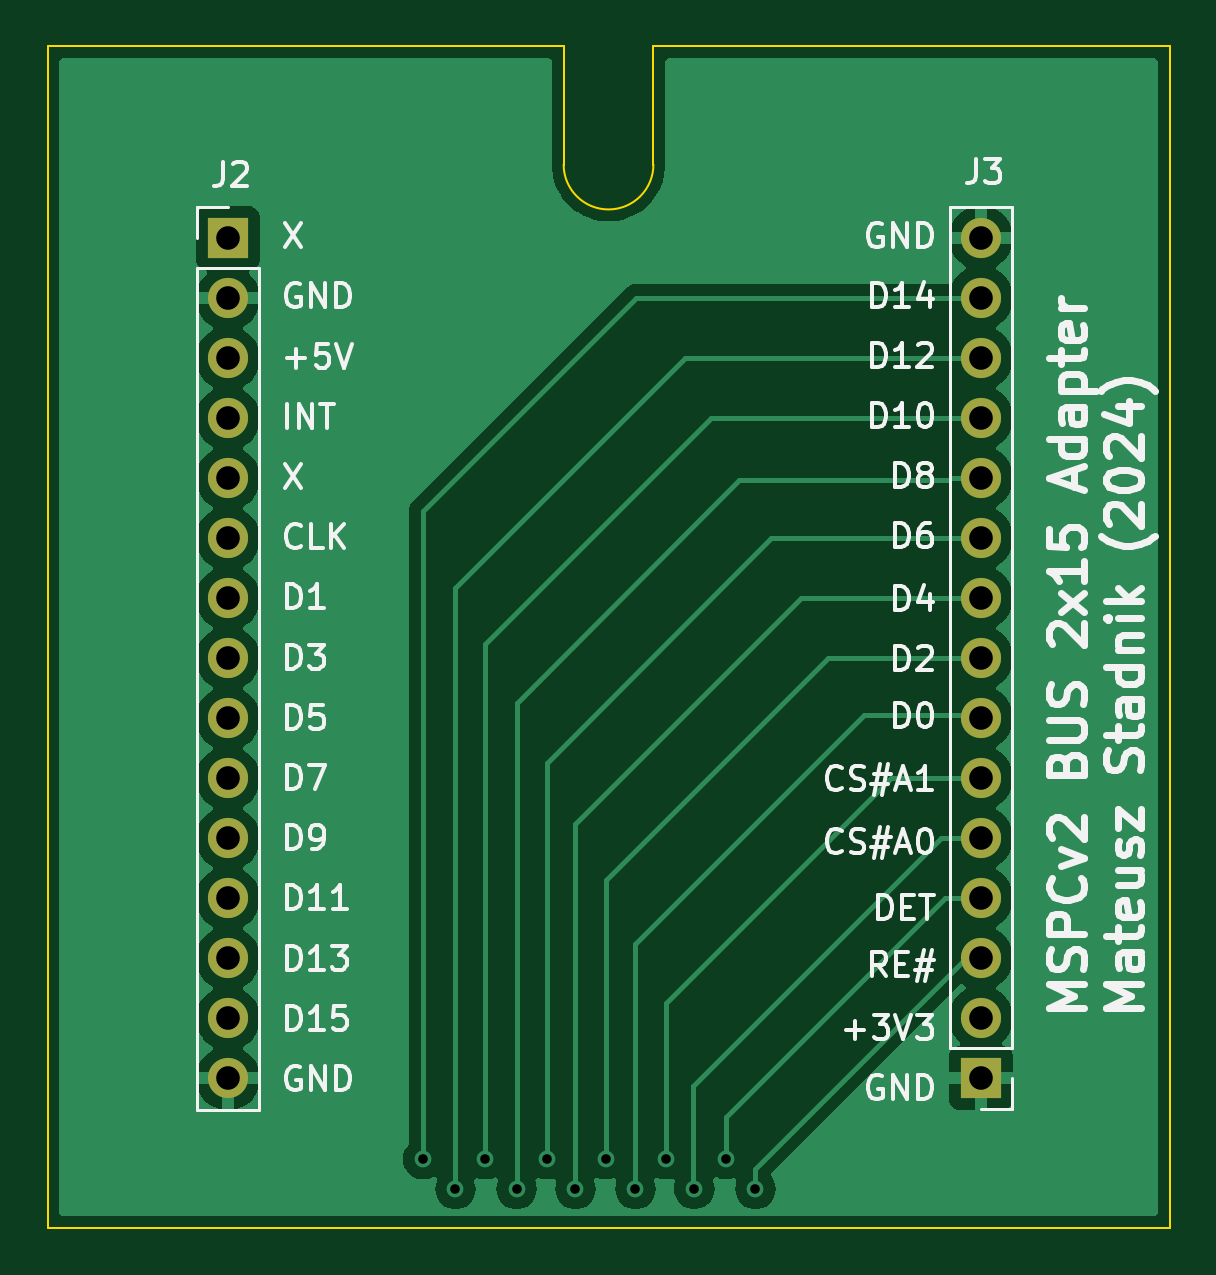
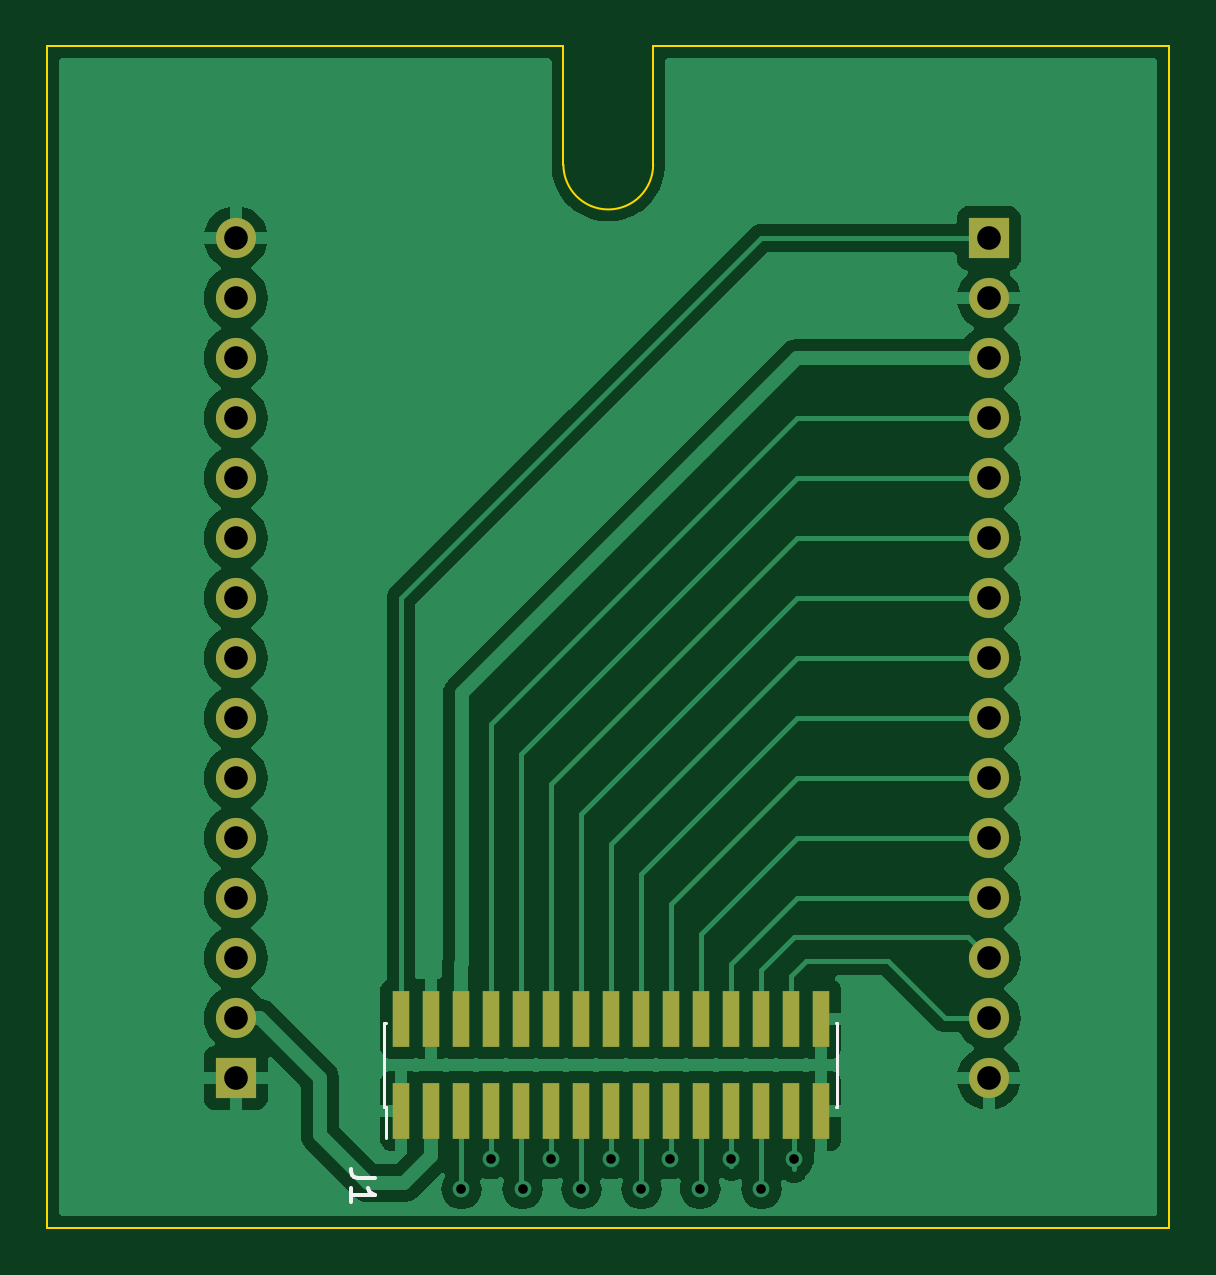
Circuit board: 11 layer files. Board 47.5 x 50.0 mm.
- bottom_copper: bus_adapter_30pin-B_Cu.gbl (63535 bytes)
- bottom_mask: bus_adapter_30pin-B_Mask.gbs (2120 bytes)
- paste: bus_adapter_30pin-B_Paste.gbp (1273 bytes)
- bottom_silk: bus_adapter_30pin-B_Silkscreen.gbo (1393 bytes)
- outline: bus_adapter_30pin-Edge_Cuts.gm1 (920 bytes)
- top_copper: bus_adapter_30pin-F_Cu.gtl (42950 bytes)
- top_mask: bus_adapter_30pin-F_Mask.gts (1307 bytes)
- paste: bus_adapter_30pin-F_Paste.gtp (460 bytes)
- top_silk: bus_adapter_30pin-F_Silkscreen.gto (62622 bytes)
- drill: bus_adapter_30pin-NPTH.drl (269 bytes)
- drill: bus_adapter_30pin-PTH.drl (1121 bytes)

=== bottom_copper: bus_adapter_30pin-B_Cu.gbl (63535 bytes, source omitted) ===
=== bottom_mask: bus_adapter_30pin-B_Mask.gbs ===
%TF.GenerationSoftware,KiCad,Pcbnew,8.0.4*%
%TF.CreationDate,2024-08-25T14:17:10+02:00*%
%TF.ProjectId,bus_adapter_30pin,6275735f-6164-4617-9074-65725f333070,rev?*%
%TF.SameCoordinates,Original*%
%TF.FileFunction,Soldermask,Bot*%
%TF.FilePolarity,Negative*%
%FSLAX46Y46*%
G04 Gerber Fmt 4.6, Leading zero omitted, Abs format (unit mm)*
G04 Created by KiCad (PCBNEW 8.0.4) date 2024-08-25 14:17:10*
%MOMM*%
%LPD*%
G01*
G04 APERTURE LIST*
%ADD10R,1.700000X1.700000*%
%ADD11O,1.700000X1.700000*%
%ADD12R,0.740000X2.400000*%
G04 APERTURE END LIST*
D10*
X128651000Y-83947000D03*
D11*
X128651000Y-86487000D03*
X128651000Y-89027000D03*
X128651000Y-91567000D03*
X128651000Y-94107000D03*
X128651000Y-96647000D03*
X128651000Y-99187000D03*
X128651000Y-101727000D03*
X128651000Y-104267000D03*
X128651000Y-106807000D03*
X128651000Y-109347000D03*
X128651000Y-111887000D03*
X128651000Y-114427000D03*
X128651000Y-116967000D03*
X128651000Y-119507000D03*
D10*
X160528000Y-119497000D03*
D11*
X160528000Y-116957000D03*
X160528000Y-114417000D03*
X160528000Y-111877000D03*
X160528000Y-109337000D03*
X160528000Y-106797000D03*
X160528000Y-104257000D03*
X160528000Y-101717000D03*
X160528000Y-99177000D03*
X160528000Y-96637000D03*
X160528000Y-94097000D03*
X160528000Y-91557000D03*
X160528000Y-89017000D03*
X160528000Y-86477000D03*
X160528000Y-83937000D03*
D12*
X153543000Y-120904000D03*
X153543000Y-117004000D03*
X152273000Y-120904000D03*
X152273000Y-117004000D03*
X151003000Y-120904000D03*
X151003000Y-117004000D03*
X149733000Y-120904000D03*
X149733000Y-117004000D03*
X148463000Y-120904000D03*
X148463000Y-117004000D03*
X147193000Y-120904000D03*
X147193000Y-117004000D03*
X145923000Y-120904000D03*
X145923000Y-117004000D03*
X144653000Y-120904000D03*
X144653000Y-117004000D03*
X143383000Y-120904000D03*
X143383000Y-117004000D03*
X142113000Y-120904000D03*
X142113000Y-117004000D03*
X140843000Y-120904000D03*
X140843000Y-117004000D03*
X139573000Y-120904000D03*
X139573000Y-117004000D03*
X138303000Y-120904000D03*
X138303000Y-117004000D03*
X137033000Y-120904000D03*
X137033000Y-117004000D03*
X135763000Y-120904000D03*
X135763000Y-117004000D03*
M02*

=== paste: bus_adapter_30pin-B_Paste.gbp ===
%TF.GenerationSoftware,KiCad,Pcbnew,8.0.4*%
%TF.CreationDate,2024-08-25T14:17:10+02:00*%
%TF.ProjectId,bus_adapter_30pin,6275735f-6164-4617-9074-65725f333070,rev?*%
%TF.SameCoordinates,Original*%
%TF.FileFunction,Paste,Bot*%
%TF.FilePolarity,Positive*%
%FSLAX46Y46*%
G04 Gerber Fmt 4.6, Leading zero omitted, Abs format (unit mm)*
G04 Created by KiCad (PCBNEW 8.0.4) date 2024-08-25 14:17:10*
%MOMM*%
%LPD*%
G01*
G04 APERTURE LIST*
%ADD10R,0.740000X2.400000*%
G04 APERTURE END LIST*
D10*
X153543000Y-120904000D03*
X153543000Y-117004000D03*
X152273000Y-120904000D03*
X152273000Y-117004000D03*
X151003000Y-120904000D03*
X151003000Y-117004000D03*
X149733000Y-120904000D03*
X149733000Y-117004000D03*
X148463000Y-120904000D03*
X148463000Y-117004000D03*
X147193000Y-120904000D03*
X147193000Y-117004000D03*
X145923000Y-120904000D03*
X145923000Y-117004000D03*
X144653000Y-120904000D03*
X144653000Y-117004000D03*
X143383000Y-120904000D03*
X143383000Y-117004000D03*
X142113000Y-120904000D03*
X142113000Y-117004000D03*
X140843000Y-120904000D03*
X140843000Y-117004000D03*
X139573000Y-120904000D03*
X139573000Y-117004000D03*
X138303000Y-120904000D03*
X138303000Y-117004000D03*
X137033000Y-120904000D03*
X137033000Y-117004000D03*
X135763000Y-120904000D03*
X135763000Y-117004000D03*
M02*

=== bottom_silk: bus_adapter_30pin-B_Silkscreen.gbo ===
%TF.GenerationSoftware,KiCad,Pcbnew,8.0.4*%
%TF.CreationDate,2024-08-25T14:17:10+02:00*%
%TF.ProjectId,bus_adapter_30pin,6275735f-6164-4617-9074-65725f333070,rev?*%
%TF.SameCoordinates,Original*%
%TF.FileFunction,Legend,Bot*%
%TF.FilePolarity,Positive*%
%FSLAX46Y46*%
G04 Gerber Fmt 4.6, Leading zero omitted, Abs format (unit mm)*
G04 Created by KiCad (PCBNEW 8.0.4) date 2024-08-25 14:17:10*
%MOMM*%
%LPD*%
G01*
G04 APERTURE LIST*
%ADD10C,0.152400*%
%ADD11C,0.120000*%
G04 APERTURE END LIST*
D10*
X154640095Y-123740333D02*
X155365810Y-123740333D01*
X155365810Y-123740333D02*
X155510953Y-123691952D01*
X155510953Y-123691952D02*
X155607715Y-123595190D01*
X155607715Y-123595190D02*
X155656095Y-123450047D01*
X155656095Y-123450047D02*
X155656095Y-123353285D01*
X155656095Y-124756333D02*
X155656095Y-124175761D01*
X155656095Y-124466047D02*
X154640095Y-124466047D01*
X154640095Y-124466047D02*
X154785238Y-124369285D01*
X154785238Y-124369285D02*
X154882000Y-124272523D01*
X154882000Y-124272523D02*
X154930381Y-124175761D01*
D11*
X135068000Y-117189000D02*
X135068000Y-120719000D01*
X135068000Y-117189000D02*
X135133000Y-117189000D01*
X135068000Y-120719000D02*
X135133000Y-120719000D01*
X154173000Y-117189000D02*
X154238000Y-117189000D01*
X154173000Y-120719000D02*
X154173000Y-122044000D01*
X154173000Y-120719000D02*
X154238000Y-120719000D01*
X154238000Y-117189000D02*
X154238000Y-120719000D01*
M02*

=== outline: bus_adapter_30pin-Edge_Cuts.gm1 ===
%TF.GenerationSoftware,KiCad,Pcbnew,8.0.4*%
%TF.CreationDate,2024-08-25T14:17:10+02:00*%
%TF.ProjectId,bus_adapter_30pin,6275735f-6164-4617-9074-65725f333070,rev?*%
%TF.SameCoordinates,Original*%
%TF.FileFunction,Profile,NP*%
%FSLAX46Y46*%
G04 Gerber Fmt 4.6, Leading zero omitted, Abs format (unit mm)*
G04 Created by KiCad (PCBNEW 8.0.4) date 2024-08-25 14:17:10*
%MOMM*%
%LPD*%
G01*
G04 APERTURE LIST*
%TA.AperFunction,Profile*%
%ADD10C,0.100000*%
%TD*%
G04 APERTURE END LIST*
D10*
X121010000Y-75830000D02*
X142860000Y-75830000D01*
X146660000Y-75830000D02*
X168510000Y-75830000D01*
X146660000Y-75830000D02*
X146660000Y-80830000D01*
X121010000Y-75830000D02*
X121010000Y-125830000D01*
X121010000Y-125830000D02*
X168510000Y-125830000D01*
X142860000Y-75830000D02*
X142860000Y-80830000D01*
X146660000Y-80830000D02*
G75*
G02*
X142860000Y-80830000I-1900000J0D01*
G01*
X168510000Y-75830000D02*
X168510000Y-125830000D01*
M02*

=== top_copper: bus_adapter_30pin-F_Cu.gtl (42950 bytes, source omitted) ===
=== top_mask: bus_adapter_30pin-F_Mask.gts ===
%TF.GenerationSoftware,KiCad,Pcbnew,8.0.4*%
%TF.CreationDate,2024-08-25T14:17:10+02:00*%
%TF.ProjectId,bus_adapter_30pin,6275735f-6164-4617-9074-65725f333070,rev?*%
%TF.SameCoordinates,Original*%
%TF.FileFunction,Soldermask,Top*%
%TF.FilePolarity,Negative*%
%FSLAX46Y46*%
G04 Gerber Fmt 4.6, Leading zero omitted, Abs format (unit mm)*
G04 Created by KiCad (PCBNEW 8.0.4) date 2024-08-25 14:17:10*
%MOMM*%
%LPD*%
G01*
G04 APERTURE LIST*
%ADD10R,1.700000X1.700000*%
%ADD11O,1.700000X1.700000*%
G04 APERTURE END LIST*
D10*
X128651000Y-83947000D03*
D11*
X128651000Y-86487000D03*
X128651000Y-89027000D03*
X128651000Y-91567000D03*
X128651000Y-94107000D03*
X128651000Y-96647000D03*
X128651000Y-99187000D03*
X128651000Y-101727000D03*
X128651000Y-104267000D03*
X128651000Y-106807000D03*
X128651000Y-109347000D03*
X128651000Y-111887000D03*
X128651000Y-114427000D03*
X128651000Y-116967000D03*
X128651000Y-119507000D03*
D10*
X160528000Y-119497000D03*
D11*
X160528000Y-116957000D03*
X160528000Y-114417000D03*
X160528000Y-111877000D03*
X160528000Y-109337000D03*
X160528000Y-106797000D03*
X160528000Y-104257000D03*
X160528000Y-101717000D03*
X160528000Y-99177000D03*
X160528000Y-96637000D03*
X160528000Y-94097000D03*
X160528000Y-91557000D03*
X160528000Y-89017000D03*
X160528000Y-86477000D03*
X160528000Y-83937000D03*
M02*

=== paste: bus_adapter_30pin-F_Paste.gtp ===
%TF.GenerationSoftware,KiCad,Pcbnew,8.0.4*%
%TF.CreationDate,2024-08-25T14:17:10+02:00*%
%TF.ProjectId,bus_adapter_30pin,6275735f-6164-4617-9074-65725f333070,rev?*%
%TF.SameCoordinates,Original*%
%TF.FileFunction,Paste,Top*%
%TF.FilePolarity,Positive*%
%FSLAX46Y46*%
G04 Gerber Fmt 4.6, Leading zero omitted, Abs format (unit mm)*
G04 Created by KiCad (PCBNEW 8.0.4) date 2024-08-25 14:17:10*
%MOMM*%
%LPD*%
G01*
G04 APERTURE LIST*
G04 APERTURE END LIST*
M02*

=== top_silk: bus_adapter_30pin-F_Silkscreen.gto (62622 bytes, source omitted) ===
=== drill: bus_adapter_30pin-NPTH.drl ===
M48
; DRILL file {KiCad 8.0.4} date 2024-08-25T14:17:15+0200
; FORMAT={-:-/ absolute / metric / decimal}
; #@! TF.CreationDate,2024-08-25T14:17:15+02:00
; #@! TF.GenerationSoftware,Kicad,Pcbnew,8.0.4
; #@! TF.FileFunction,NonPlated,1,2,NPTH
FMAT,2
METRIC
%
G90
G05
M30

=== drill: bus_adapter_30pin-PTH.drl ===
M48
; DRILL file {KiCad 8.0.4} date 2024-08-25T14:17:15+0200
; FORMAT={-:-/ absolute / metric / decimal}
; #@! TF.CreationDate,2024-08-25T14:17:15+02:00
; #@! TF.GenerationSoftware,Kicad,Pcbnew,8.0.4
; #@! TF.FileFunction,Plated,1,2,PTH
FMAT,2
METRIC
; #@! TA.AperFunction,Plated,PTH,ViaDrill
T1C0.406
; #@! TA.AperFunction,Plated,PTH,ComponentDrill
T2C1.000
%
G90
G05
T1
X136.906Y-122.936
X138.278Y-124.193
X139.548Y-122.936
X140.868Y-124.193
X142.138Y-122.936
X143.358Y-124.193
X144.653Y-122.936
X145.898Y-124.193
X147.193Y-122.936
X148.387Y-124.193
X149.733Y-122.936
X150.978Y-124.193
T2
X128.651Y-83.947
X128.651Y-86.487
X128.651Y-89.027
X128.651Y-91.567
X128.651Y-94.107
X128.651Y-96.647
X128.651Y-99.187
X128.651Y-101.727
X128.651Y-104.267
X128.651Y-106.807
X128.651Y-109.347
X128.651Y-111.887
X128.651Y-114.427
X128.651Y-116.967
X128.651Y-119.507
X160.528Y-83.937
X160.528Y-86.477
X160.528Y-89.017
X160.528Y-91.557
X160.528Y-94.097
X160.528Y-96.637
X160.528Y-99.177
X160.528Y-101.717
X160.528Y-104.257
X160.528Y-106.797
X160.528Y-109.337
X160.528Y-111.877
X160.528Y-114.417
X160.528Y-116.957
X160.528Y-119.497
M30
